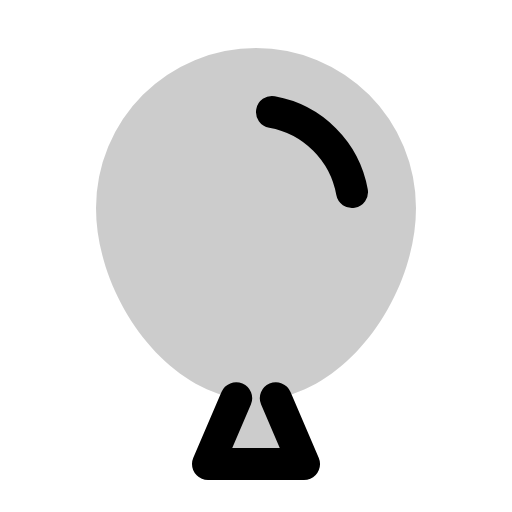
t = 0.00 s
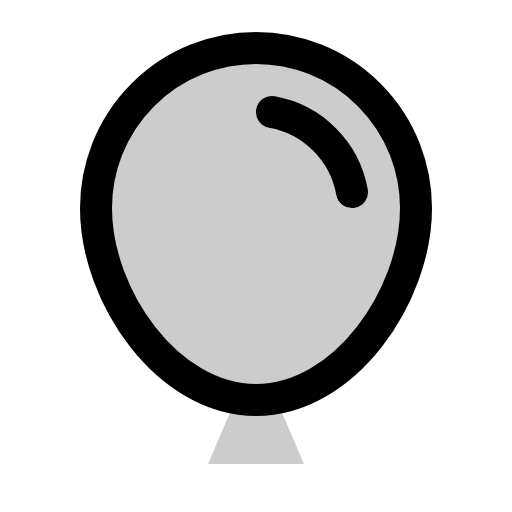
t = 0.60 s
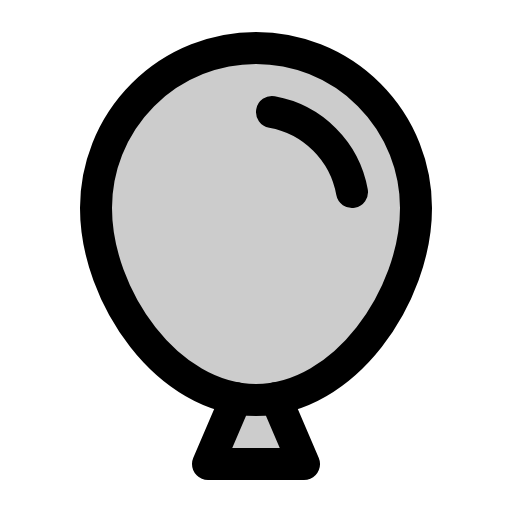
t = 1.35 s
t = 1.73 s: frame unchanged from t = 1.35 s, image omitted
t = 2.48 s: frame unchanged from t = 1.35 s, image omitted
t = 2.85 s: frame unchanged from t = 1.35 s, image omitted

The animated SVG that drew these frames (rendered in a browser with its animation timeline set to each time). Animation: 1 CSS @keyframes rule; one cycle of 3.60 s, repeats indefinitely.

<svg xmlns="http://www.w3.org/2000/svg" viewBox="0 0 256 256">
  <style>
    .draw-line {
      stroke-dasharray: 2000;
      stroke-dashoffset: 0;
    }
    svg:hover .draw-line {
      animation: phosphor-draw-in 3s ease-in-out infinite alternate;
    }
    @keyframes phosphor-draw-in {
      0%   { stroke-dashoffset: 2000; }
      50%  { stroke-dashoffset: 0; }
      100% { stroke-dashoffset: 0; }
    }
  </style><rect width="256" height="256" fill="none"/><path d="M208,104a80,80,0,0,0-160,0c0,40.83,30.59,88.18,70.1,95.13h0L104,232h48l-14.09-32.87h0C177.41,192.18,208,144.83,208,104Z" opacity="0.2"/><path d="M208,104c0,44.18-35.82,96-80,96s-80-51.82-80-96a80,80,0,0,1,160,0Z" fill="none" stroke="currentColor" stroke-linecap="round" stroke-linejoin="round" stroke-width="16" class="draw-line" pathLength="1" style="animation-delay: 0s"/><path d="M136,56a49.52,49.52,0,0,1,40,40" fill="none" stroke="currentColor" stroke-linecap="round" stroke-linejoin="round" stroke-width="16" class="draw-line" pathLength="1" style="animation-delay: 0.3s"/><polyline points="137.91 199.13 152 232 104 232 118.09 199.13" fill="none" stroke="currentColor" stroke-linecap="round" stroke-linejoin="round" stroke-width="16" class="draw-line" pathLength="1" style="animation-delay: 0.6s"/></svg>
